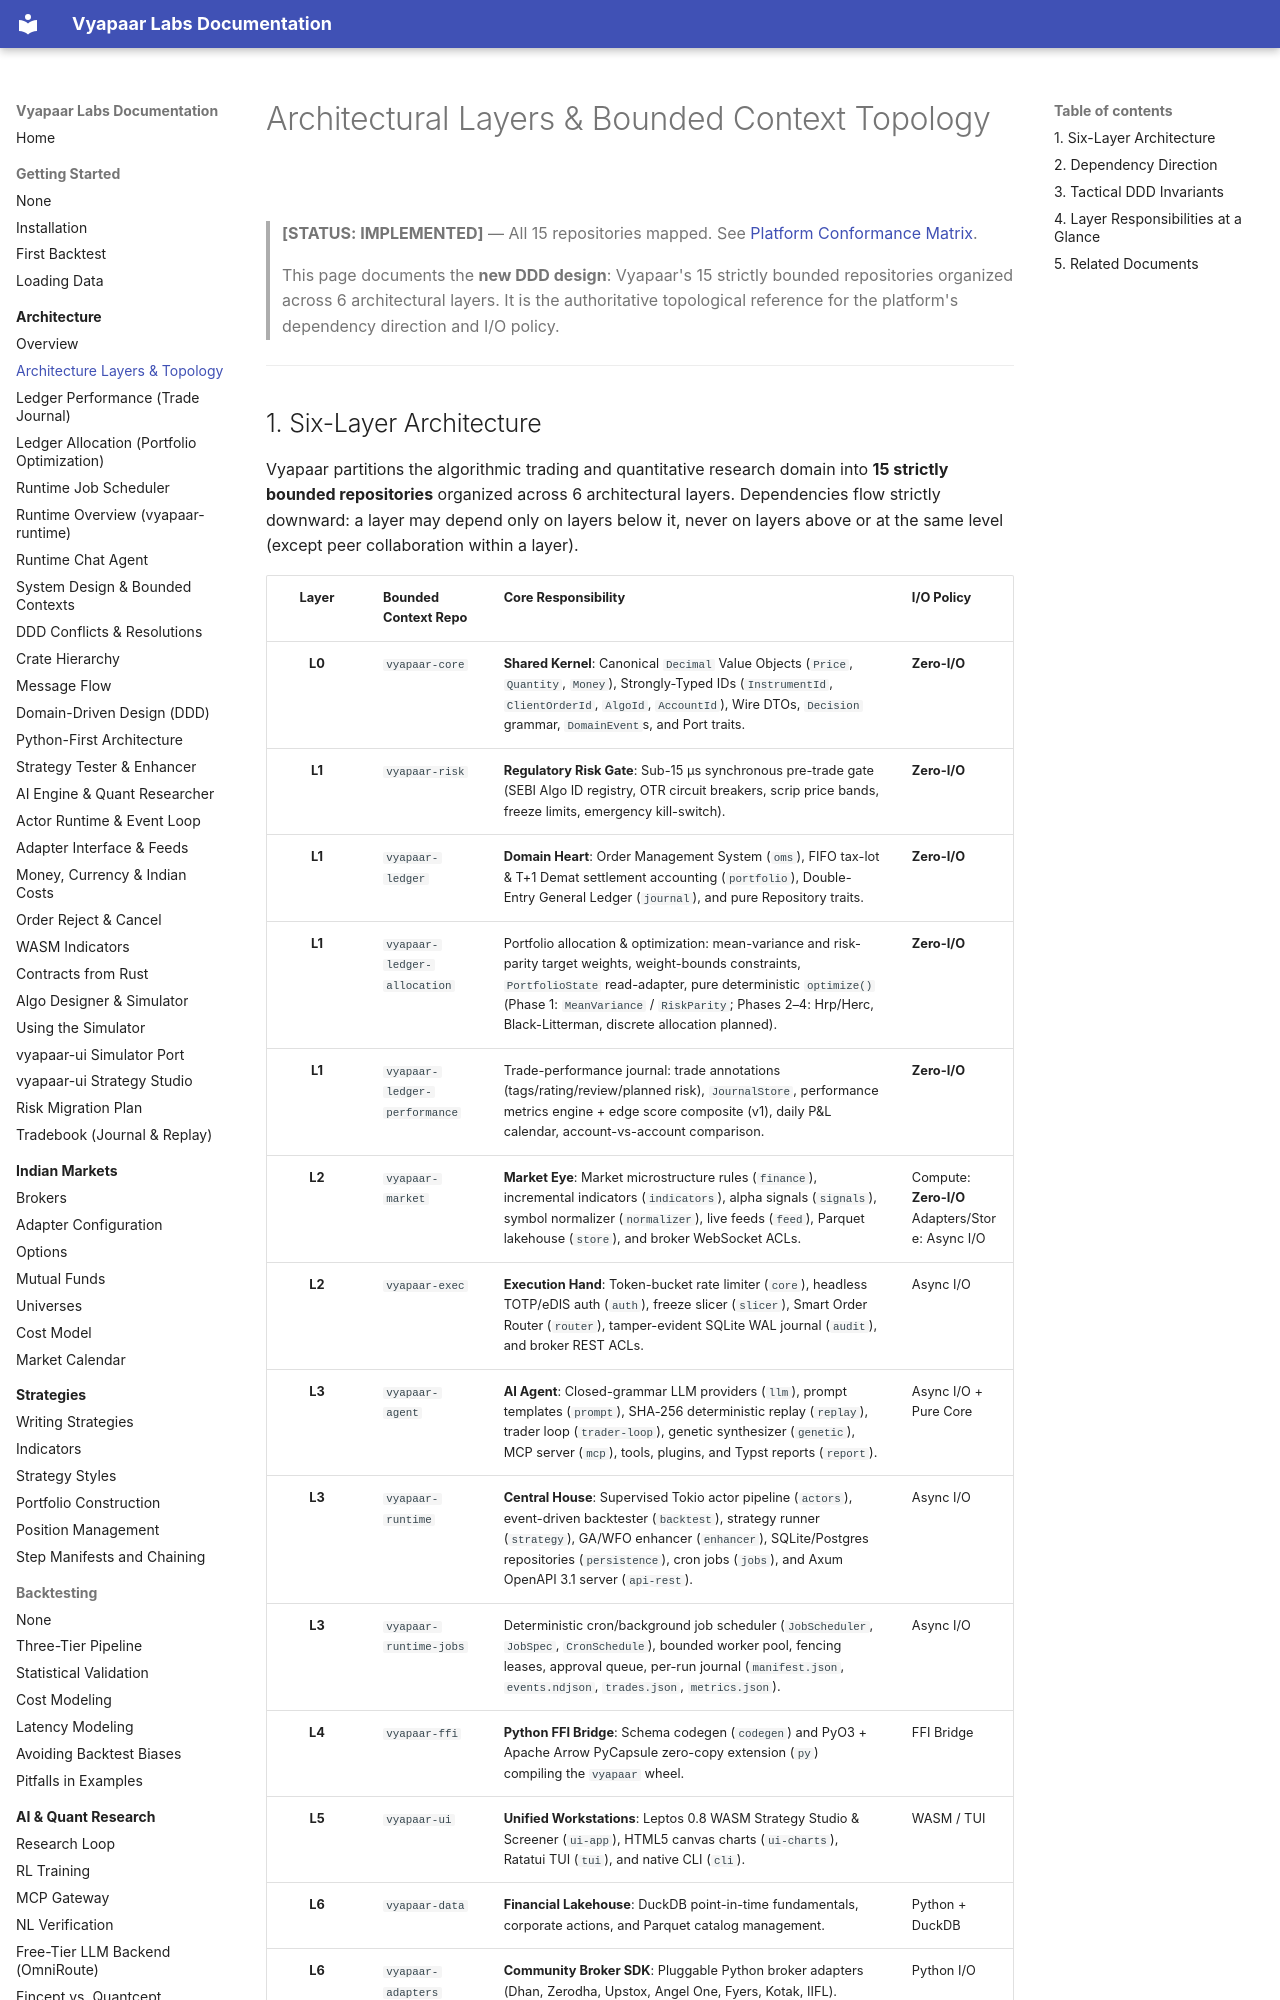

repository: vyapaar-labs/vyapaar-docs · page: architecture/architecture_layers/index.html · generator: mkdocs

# Architectural Layers & Bounded Context Topology

> **[STATUS: IMPLEMENTED]** — All 15 repositories mapped. See [Platform Conformance Matrix](../conformance_matrix.md).
>
> This page documents the **new DDD design**: Vyapaar's 15 strictly bounded repositories organized across 6 architectural layers. It is the authoritative topological reference for the platform's dependency direction and I/O policy.

---
